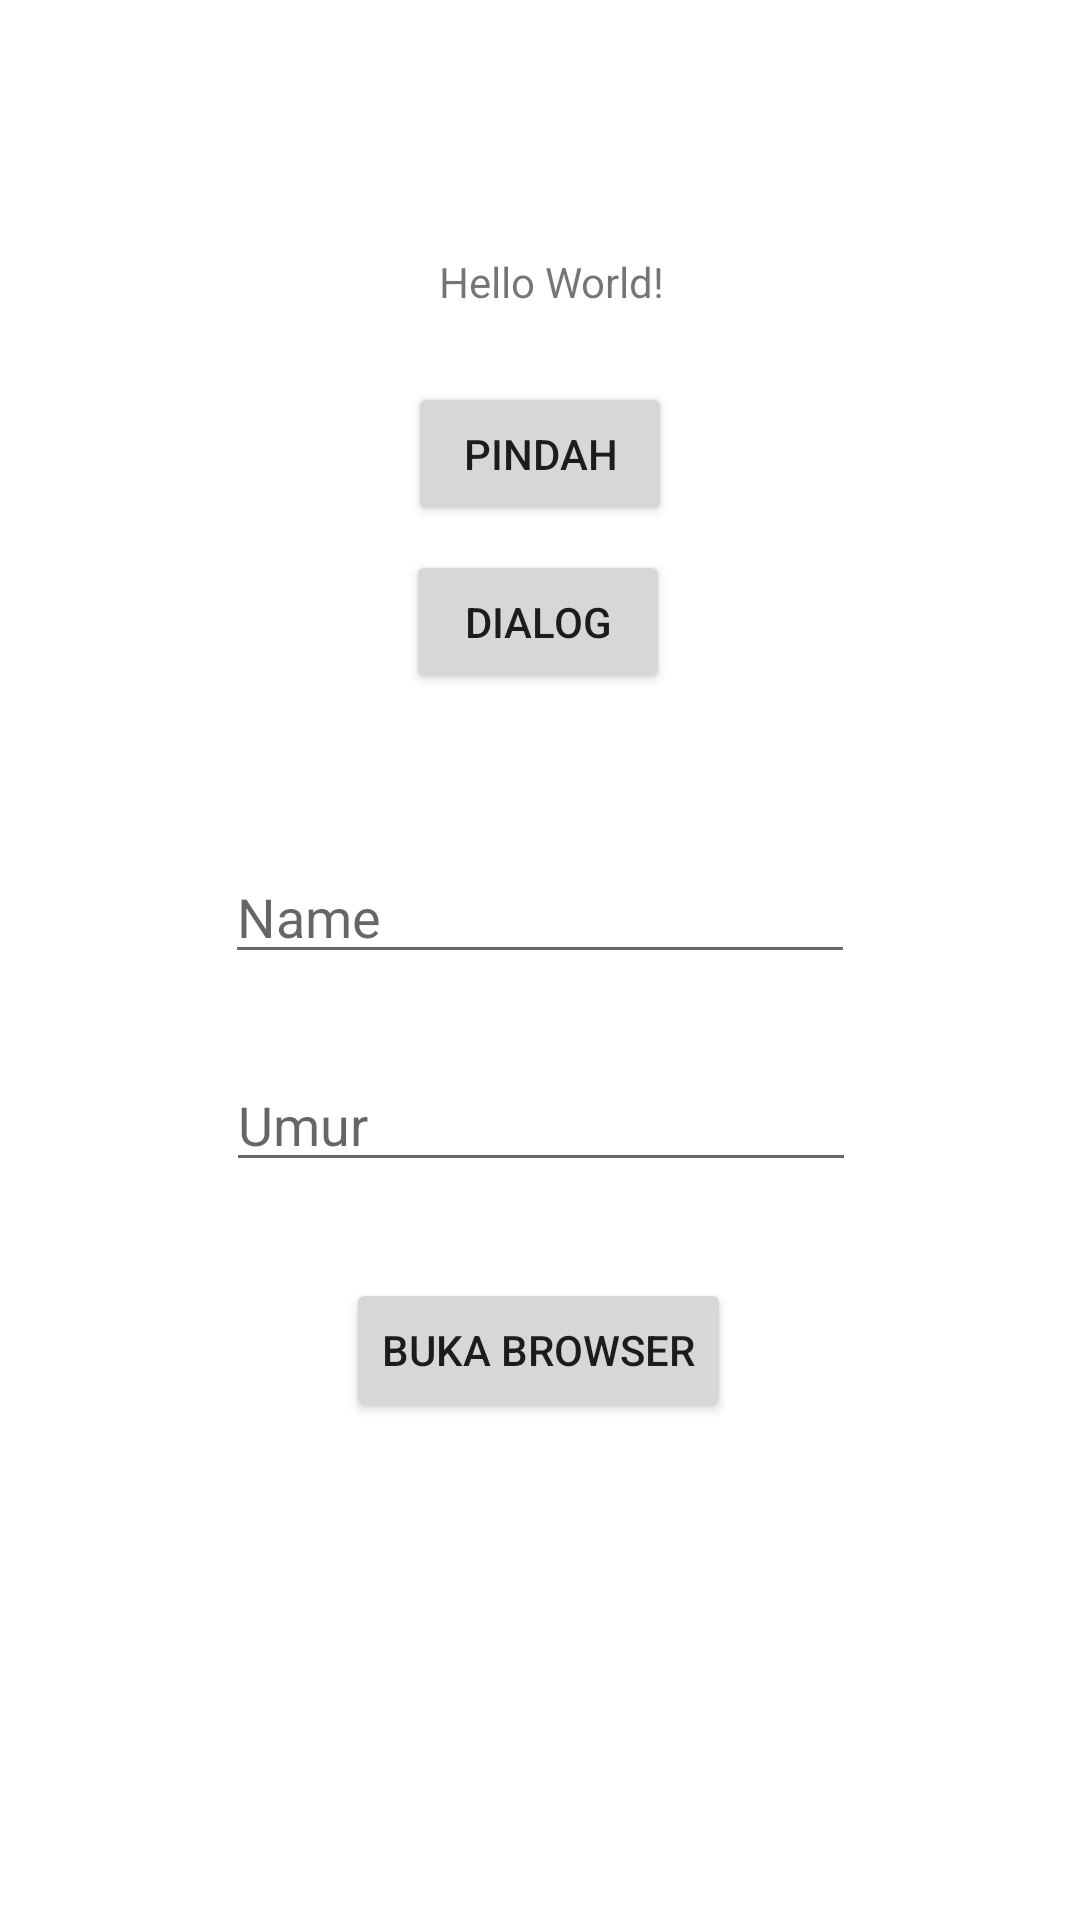

Android layout source for this screen:
<!-- AndroidManifest.xml: application theme Theme.LatihanAndroid -->
<!-- res/layout/activity_main.xml -->
<?xml version="1.0" encoding="utf-8"?>
<androidx.constraintlayout.widget.ConstraintLayout xmlns:android="http://schemas.android.com/apk/res/android"
    xmlns:app="http://schemas.android.com/apk/res-auto"
    xmlns:tools="http://schemas.android.com/tools"
    android:layout_width="match_parent"
    android:layout_height="match_parent"
    tools:context=".MainActivity">

    <Button
        android:id="@+id/btnDialog"
        android:layout_width="wrap_content"
        android:layout_height="wrap_content"
        android:layout_marginTop="8dp"
        android:text="Dialog"
        app:layout_constraintEnd_toEndOf="parent"
        app:layout_constraintHorizontal_bias="0.498"
        app:layout_constraintStart_toStartOf="parent"
        app:layout_constraintTop_toBottomOf="@+id/btnPindah" />

    <TextView
        android:id="@+id/textView"
        android:layout_width="wrap_content"
        android:layout_height="wrap_content"
        android:text="Hello World!"
        app:layout_constraintBottom_toBottomOf="parent"
        app:layout_constraintHorizontal_bias="0.514"
        app:layout_constraintLeft_toLeftOf="parent"
        app:layout_constraintRight_toRightOf="parent"
        app:layout_constraintTop_toTopOf="parent"
        app:layout_constraintVertical_bias="0.136" />

    <Button
        android:id="@+id/btnPindah"
        android:layout_width="wrap_content"
        android:layout_height="wrap_content"
        android:layout_marginTop="24dp"
        android:text="Pindah"
        app:layout_constraintEnd_toEndOf="parent"
        app:layout_constraintStart_toStartOf="parent"
        app:layout_constraintTop_toBottomOf="@+id/textView" />

    <EditText
        android:id="@+id/edtNama"
        android:layout_width="wrap_content"
        android:layout_height="wrap_content"
        android:layout_marginTop="52dp"
        android:ems="10"
        android:hint="Name"
        android:inputType="textPersonName"
        app:layout_constraintEnd_toEndOf="parent"
        app:layout_constraintStart_toStartOf="parent"
        app:layout_constraintTop_toBottomOf="@+id/btnDialog"
        tools:ignore="SpeakableTextPresentCheck" />

    <EditText
        android:id="@+id/extUmur"
        android:layout_width="wrap_content"
        android:layout_height="wrap_content"
        android:layout_marginTop="28dp"
        android:ems="10"
        android:hint="Umur"
        android:inputType="textPersonName"
        app:layout_constraintEnd_toEndOf="parent"
        app:layout_constraintHorizontal_bias="0.502"
        app:layout_constraintStart_toStartOf="parent"
        app:layout_constraintTop_toBottomOf="@+id/edtNama" />

    <Button
        android:id="@+id/btnBrowser"
        android:layout_width="wrap_content"
        android:layout_height="wrap_content"
        android:layout_marginTop="32dp"
        android:text="Buka Browser"
        app:layout_constraintEnd_toEndOf="parent"
        app:layout_constraintHorizontal_bias="0.498"
        app:layout_constraintStart_toStartOf="parent"
        app:layout_constraintTop_toBottomOf="@+id/extUmur" />

</androidx.constraintlayout.widget.ConstraintLayout>
<!-- resources referenced by this layout -->
<resources>
  <style name="Theme.LatihanAndroid" parent="Theme.MaterialComponents.DayNight.NoActionBar">
          
          <item name="colorPrimary">@color/purple_500</item>
          <item name="colorPrimaryVariant">@color/white</item>
          <item name="colorOnPrimary">@color/white</item>
          
          <item name="colorSecondary">@color/teal_200</item>
          <item name="colorSecondaryVariant">@color/teal_700</item>
          <item name="colorOnSecondary">@color/black</item>
          
          <item name="android:statusBarColor" tools:targetApi="l">?attr/colorPrimaryVariant</item>
  
          
      </style>
  <color name="purple_500">#FF6200EE</color>
  <color name="white">#FFFFFFFF</color>
  <color name="teal_200">#FF03DAC5</color>
  <color name="teal_700">#FF018786</color>
  <color name="black">#FF000000</color>
</resources>
